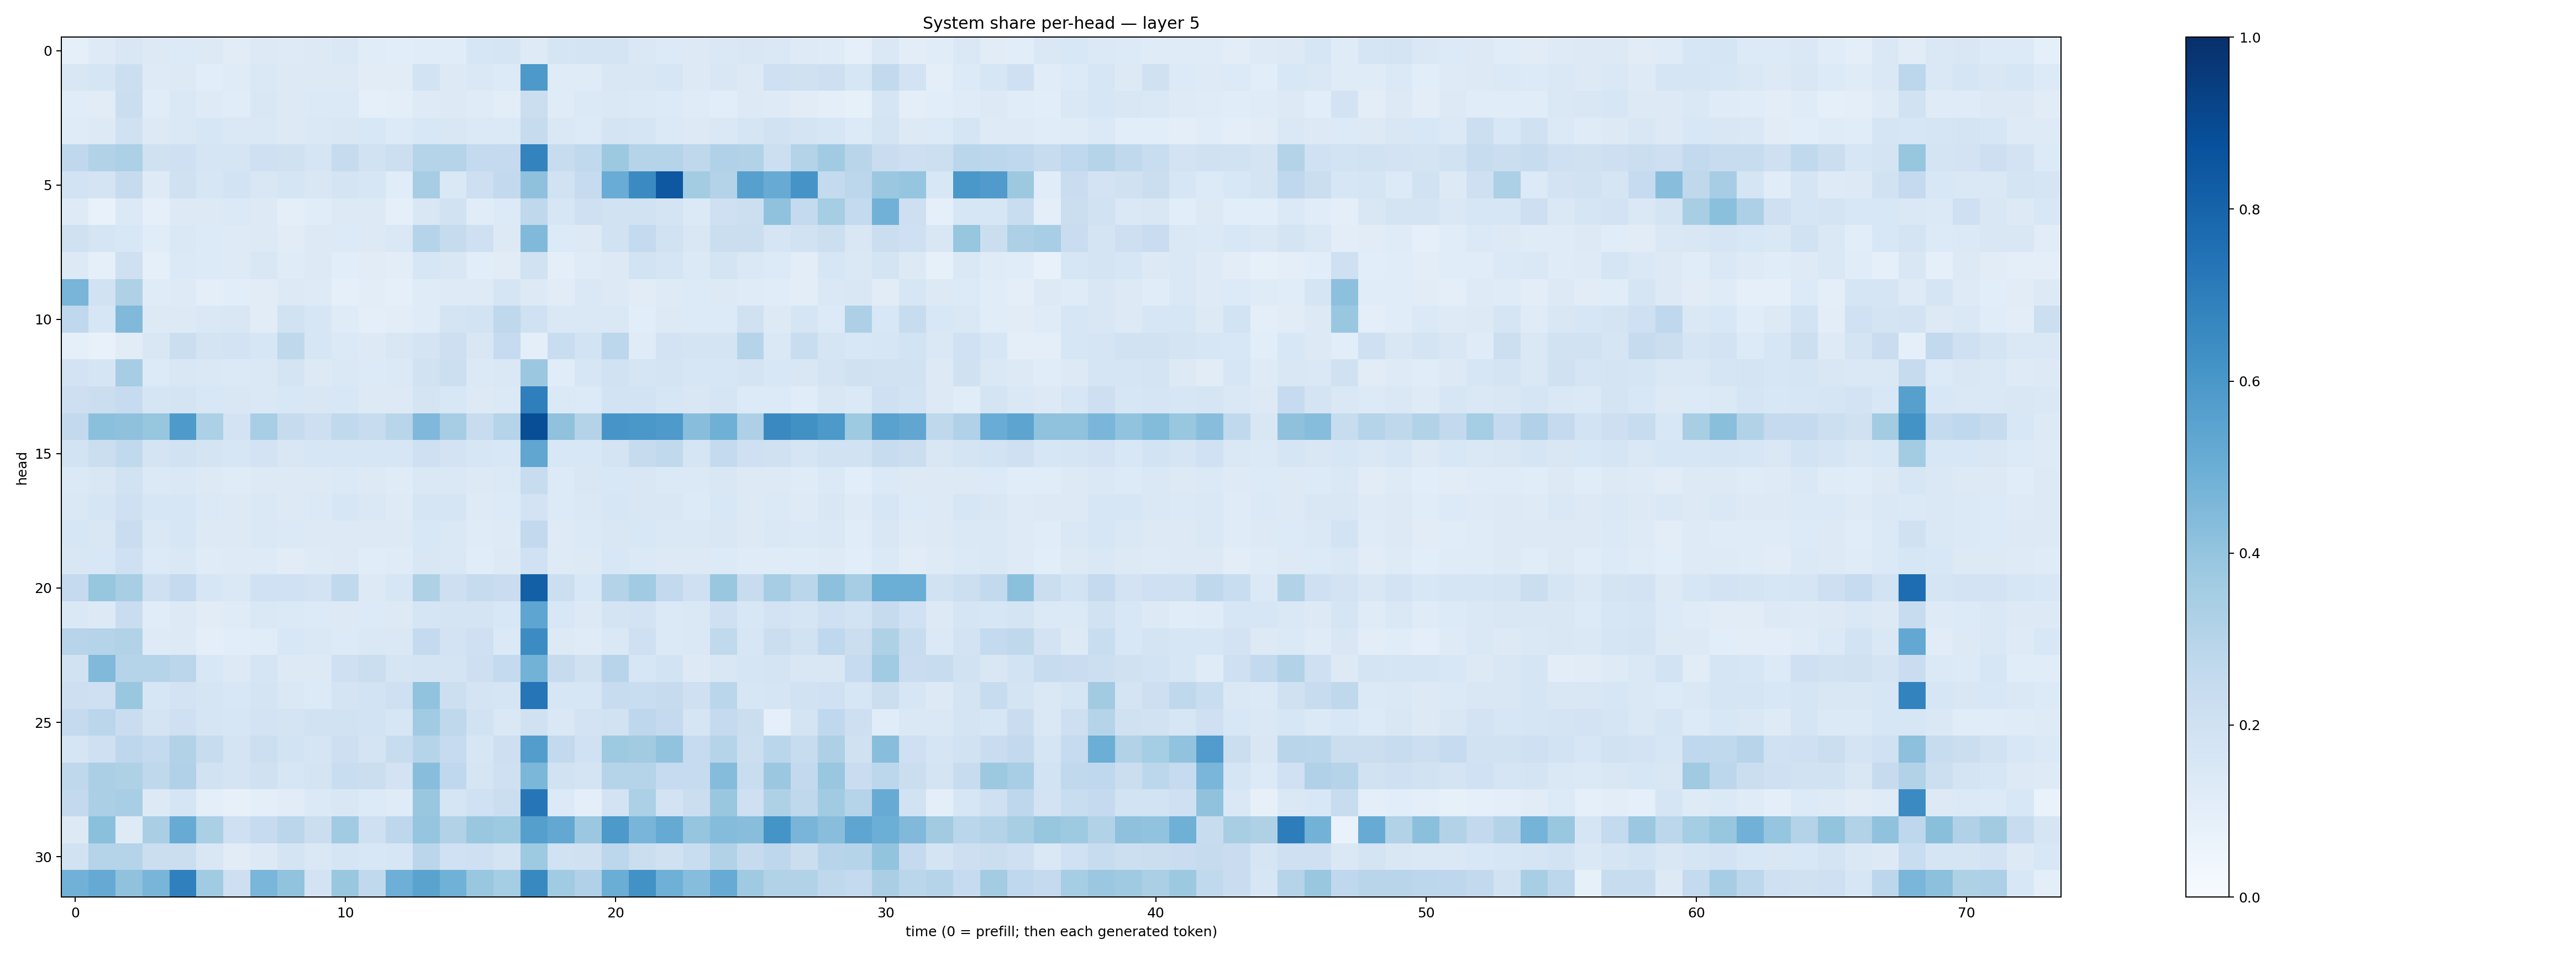

Data behind this chart, as committed beside it:
0.0904707, 0.12252808, 0.14984876, 0.13008942, 0.13339685, 0.12608545, 0.112305224, 0.12874956, 0.12167495, 0.13020158, 0.14079522, 0.11684397, 0.10610993, 0.116315685, 0.116623126, 0.15712167, 0.16705765, 0.12254374, 0.17050911, 0.17279162, 0.17320761, 0.14253512, 0.13532531, 0.1286071
0.1504, 0.17, 0.2152, 0.1224, 0.1267, 0.107, 0.1205, 0.1468, 0.1318, 0.1268, 0.1284, 0.1109, 0.113, 0.1853, 0.1323, 0.1423, 0.1344, 0.5937, 0.1183, 0.121, 0.1491, 0.1516, 0.164, 0.1299
0.1141, 0.1116, 0.2238, 0.1149, 0.1464, 0.1229, 0.1143, 0.1494, 0.1256, 0.1374, 0.1376, 0.09227, 0.09951, 0.1243, 0.1294, 0.1187, 0.1031, 0.2237, 0.1177, 0.1392, 0.1412, 0.1373, 0.1335, 0.1204
0.1205, 0.1318, 0.1976, 0.1319, 0.1447, 0.1581, 0.1465, 0.1435, 0.1285, 0.1425, 0.1499, 0.1542, 0.1349, 0.1548, 0.1522, 0.1394, 0.1386, 0.2426, 0.1416, 0.1355, 0.1773, 0.1651, 0.1406, 0.127
0.2676, 0.3102, 0.329, 0.1963, 0.2106, 0.1671, 0.1655, 0.2095, 0.1985, 0.1706, 0.2435, 0.1887, 0.2162, 0.3019, 0.3042, 0.257, 0.2501, 0.6758, 0.2385, 0.2653, 0.3765, 0.3033, 0.3012, 0.2719
0.1857, 0.1781, 0.2442, 0.1234, 0.1991, 0.1563, 0.1852, 0.1504, 0.1681, 0.1522, 0.1728, 0.1596, 0.1157, 0.3492, 0.1413, 0.2146, 0.2604, 0.4112, 0.1922, 0.2478, 0.5049, 0.6508, 0.844, 0.3575
0.1215, 0.07565, 0.1392, 0.0869, 0.1293, 0.1265, 0.1393, 0.1279, 0.1003, 0.1153, 0.1264, 0.1299, 0.09173, 0.1508, 0.1944, 0.1154, 0.1348, 0.2702, 0.162, 0.2107, 0.1915, 0.1893, 0.1775, 0.1392
0.1982, 0.1715, 0.1528, 0.1167, 0.1466, 0.1351, 0.1217, 0.1293, 0.1106, 0.1275, 0.1338, 0.1281, 0.145, 0.2999, 0.2426, 0.2085, 0.1319, 0.4489, 0.1358, 0.1295, 0.1908, 0.2552, 0.1877, 0.1488
0.1304, 0.09311, 0.2043, 0.09055, 0.1385, 0.1328, 0.122, 0.1497, 0.1203, 0.1309, 0.1074, 0.1116, 0.1017, 0.1626, 0.1497, 0.1059, 0.113, 0.1951, 0.09989, 0.1184, 0.1311, 0.1854, 0.1698, 0.1402
0.4687, 0.1888, 0.3228, 0.1195, 0.1221, 0.09954, 0.106, 0.11, 0.1253, 0.1245, 0.09272, 0.1049, 0.0916, 0.1192, 0.122, 0.1234, 0.1673, 0.1275, 0.1106, 0.1446, 0.1289, 0.1128, 0.1213, 0.1336
0.2661, 0.1581, 0.4479, 0.1265, 0.1314, 0.1406, 0.1511, 0.1129, 0.1901, 0.1575, 0.1189, 0.09525, 0.1018, 0.1209, 0.1756, 0.1855, 0.2723, 0.1995, 0.1482, 0.1461, 0.1429, 0.1059, 0.1302, 0.1348
0.08644, 0.07655, 0.1129, 0.1509, 0.2246, 0.1743, 0.182, 0.1584, 0.2725, 0.1611, 0.1395, 0.1285, 0.1486, 0.175, 0.2123, 0.1507, 0.2491, 0.09526, 0.2333, 0.1844, 0.2809, 0.1211, 0.1835, 0.172
0.1816, 0.1658, 0.35, 0.134, 0.1512, 0.1447, 0.1399, 0.1438, 0.1737, 0.1313, 0.1415, 0.135, 0.1369, 0.1934, 0.216, 0.1396, 0.1436, 0.3808, 0.1141, 0.1583, 0.1928, 0.1689, 0.1737, 0.1631
0.2115, 0.2238, 0.2476, 0.1679, 0.1737, 0.1531, 0.1488, 0.1469, 0.1526, 0.1488, 0.1561, 0.127, 0.1258, 0.1793, 0.155, 0.1256, 0.137, 0.6942, 0.138, 0.136, 0.1843, 0.1843, 0.1628, 0.1485
0.2579, 0.4196, 0.4135, 0.3929, 0.5872, 0.3315, 0.1823, 0.3445, 0.2434, 0.214, 0.2619, 0.2381, 0.2919, 0.4526, 0.3507, 0.2383, 0.3012, 0.8833, 0.4084, 0.3066, 0.6085, 0.6013, 0.5893, 0.4286
0.1852, 0.2242, 0.2632, 0.1725, 0.195, 0.1722, 0.1621, 0.1812, 0.1501, 0.1598, 0.1603, 0.1622, 0.157, 0.21, 0.1824, 0.1569, 0.156, 0.5333, 0.1553, 0.1543, 0.1784, 0.2423, 0.2642, 0.1713
0.1369, 0.1499, 0.1915, 0.1378, 0.142, 0.1252, 0.1211, 0.1253, 0.1278, 0.1275, 0.14, 0.1297, 0.1196, 0.1425, 0.1432, 0.1256, 0.1377, 0.2407, 0.135, 0.1485, 0.1546, 0.1495, 0.1398, 0.139
0.1482, 0.1715, 0.2096, 0.1563, 0.1622, 0.1379, 0.1322, 0.1459, 0.1297, 0.1386, 0.1578, 0.1408, 0.1222, 0.1672, 0.1697, 0.1218, 0.1334, 0.1798, 0.1337, 0.1463, 0.1635, 0.1521, 0.1502, 0.1359
0.1612, 0.1514, 0.2297, 0.1428, 0.1619, 0.1322, 0.1287, 0.1473, 0.1378, 0.1324, 0.1312, 0.1301, 0.1281, 0.1556, 0.1414, 0.121, 0.1237, 0.2612, 0.1224, 0.137, 0.1486, 0.1524, 0.1408, 0.141
0.1492, 0.1545, 0.204, 0.1366, 0.1444, 0.1183, 0.1221, 0.124, 0.1129, 0.1244, 0.1288, 0.1163, 0.119, 0.1504, 0.1483, 0.1153, 0.1284, 0.203, 0.1249, 0.1289, 0.1532, 0.1374, 0.1294, 0.1289
0.2507, 0.3933, 0.3457, 0.2036, 0.253, 0.1619, 0.1484, 0.2006, 0.2014, 0.1824, 0.2627, 0.1327, 0.1616, 0.3239, 0.2144, 0.2454, 0.2269, 0.8133, 0.2168, 0.1529, 0.3084, 0.3647, 0.258, 0.2047
0.1461, 0.1288, 0.2266, 0.1159, 0.132, 0.1129, 0.1208, 0.1436, 0.1381, 0.1332, 0.1268, 0.1335, 0.1313, 0.1656, 0.1749, 0.1749, 0.1528, 0.5389, 0.1559, 0.1312, 0.1732, 0.1835, 0.1402, 0.1423
0.2935, 0.3019, 0.3142, 0.1236, 0.1319, 0.1014, 0.106, 0.1167, 0.153, 0.1478, 0.1342, 0.1478, 0.1409, 0.2505, 0.1828, 0.2048, 0.1368, 0.6467, 0.1284, 0.1197, 0.1448, 0.2049, 0.1396, 0.1474
0.1916, 0.4485, 0.2975, 0.2972, 0.2819, 0.1529, 0.1286, 0.1651, 0.125, 0.1324, 0.207, 0.221, 0.1647, 0.1719, 0.1738, 0.2135, 0.2544, 0.4789, 0.2431, 0.1977, 0.2933, 0.1582, 0.1847, 0.1305
0.2129, 0.2061, 0.389, 0.1623, 0.1807, 0.1685, 0.1534, 0.1769, 0.1411, 0.1341, 0.1764, 0.184, 0.2104, 0.4027, 0.2151, 0.1794, 0.1668, 0.7338, 0.161, 0.1603, 0.2352, 0.233, 0.2436, 0.2048
0.2519, 0.2848, 0.2276, 0.178, 0.2099, 0.1657, 0.1606, 0.1833, 0.1786, 0.1904, 0.1888, 0.1869, 0.1587, 0.3638, 0.272, 0.1928, 0.1454, 0.1954, 0.1415, 0.1801, 0.1883, 0.2771, 0.2528, 0.1699
0.1696, 0.2095, 0.2763, 0.2559, 0.3143, 0.2398, 0.1772, 0.2178, 0.1872, 0.1664, 0.2114, 0.1774, 0.2381, 0.2976, 0.2485, 0.1637, 0.2139, 0.5711, 0.2604, 0.2013, 0.3719, 0.3624, 0.4052, 0.2494
0.271, 0.3333, 0.3239, 0.2704, 0.3172, 0.1883, 0.1752, 0.1968, 0.164, 0.1768, 0.2323, 0.2214, 0.1835, 0.4288, 0.2681, 0.1714, 0.2064, 0.4581, 0.1913, 0.172, 0.2971, 0.3028, 0.2491, 0.2472
0.2598, 0.3344, 0.3465, 0.1302, 0.1668, 0.09978, 0.07917, 0.0957, 0.1096, 0.1389, 0.1489, 0.1349, 0.1205, 0.3847, 0.1694, 0.2002, 0.225, 0.7268, 0.1355, 0.0946, 0.1804, 0.3287, 0.1821, 0.2216
0.1321, 0.4217, 0.1225, 0.3396, 0.5105, 0.3332, 0.2066, 0.2483, 0.2827, 0.2193, 0.3661, 0.206, 0.275, 0.3975, 0.3158, 0.386, 0.3714, 0.5662, 0.524, 0.3806, 0.5918, 0.468, 0.516, 0.3968
0.1889, 0.303, 0.3036, 0.2219, 0.2226, 0.1493, 0.1115, 0.1299, 0.1737, 0.1443, 0.1694, 0.1524, 0.1619, 0.2844, 0.2016, 0.2044, 0.1748, 0.3717, 0.1907, 0.1988, 0.2807, 0.2263, 0.1956, 0.2328
0.4806, 0.5128, 0.4099, 0.4651, 0.6909, 0.3644, 0.2117, 0.4617, 0.4037, 0.1815, 0.3831, 0.2652, 0.4928, 0.55, 0.488, 0.3904, 0.3551, 0.6596, 0.3654, 0.3165, 0.5035, 0.6232, 0.4889, 0.43
